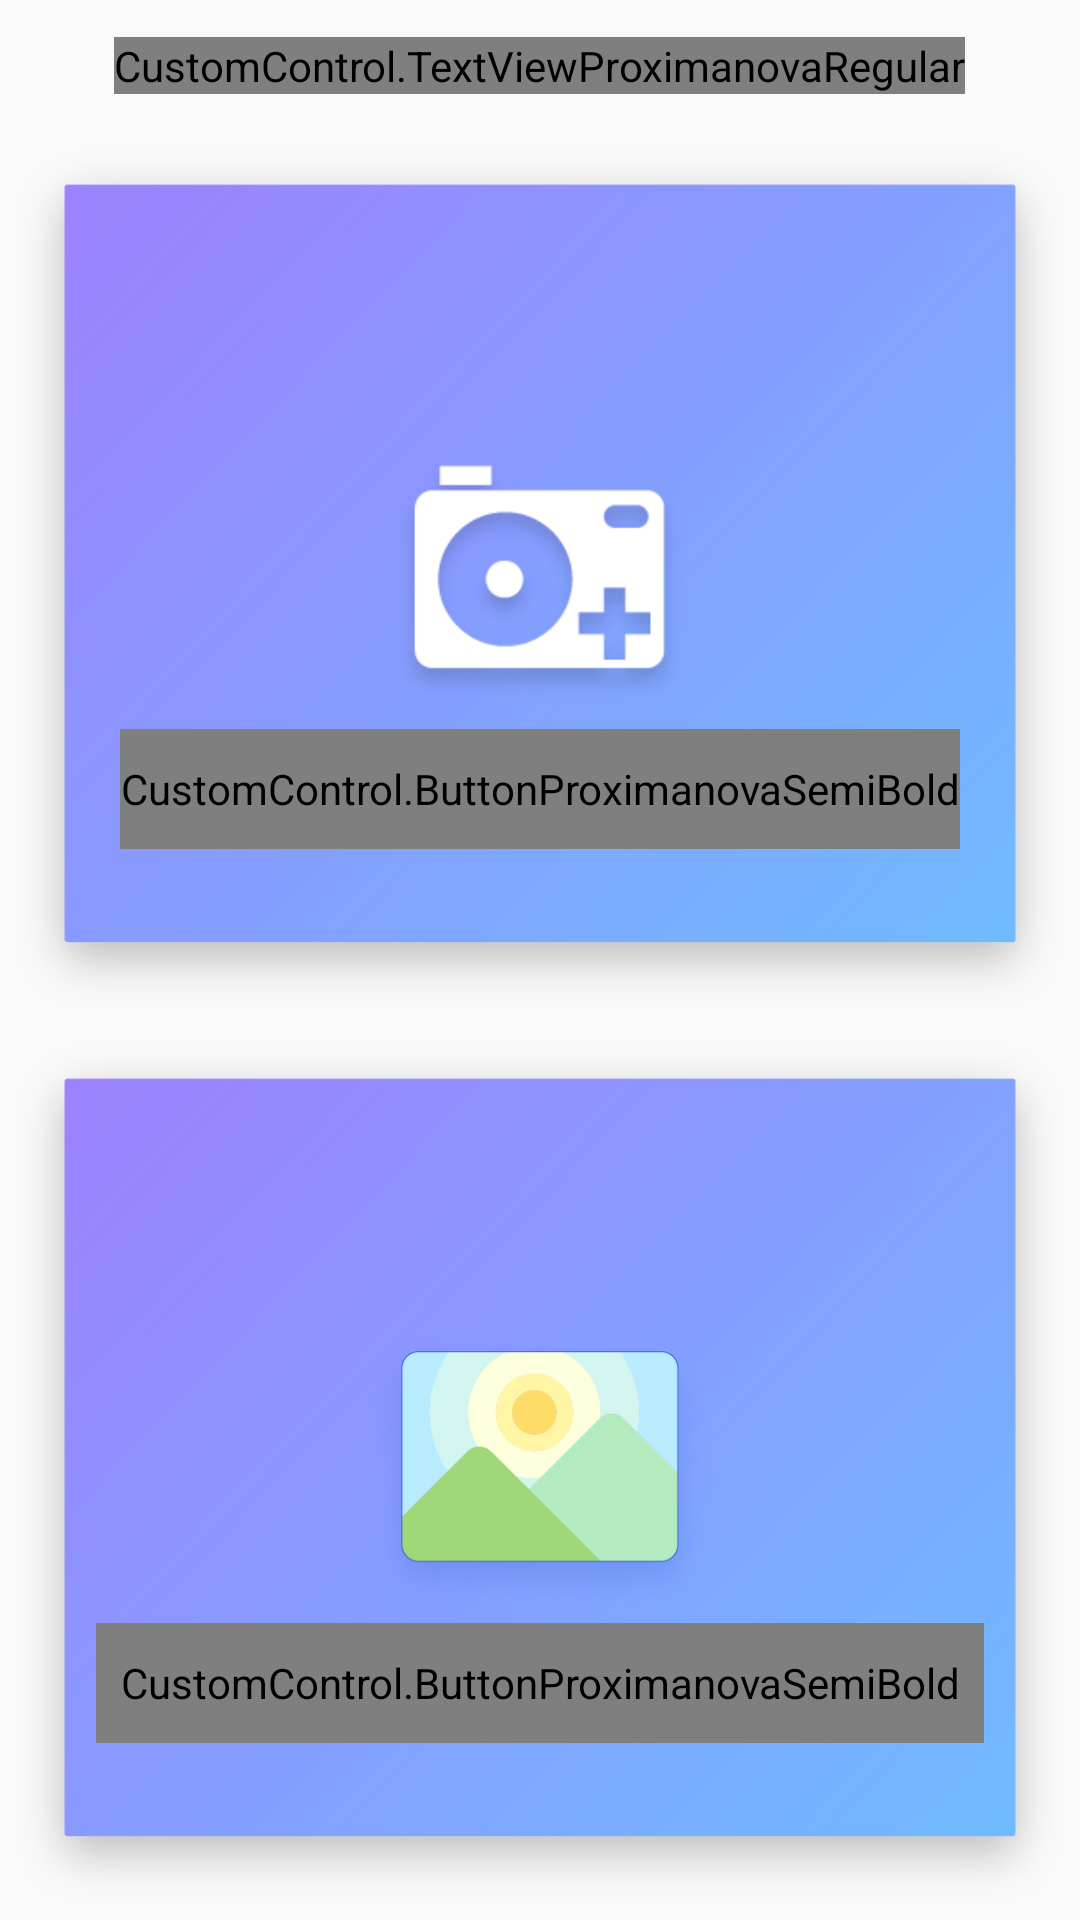

Android layout source for this screen:
<!-- AndroidManifest.xml: application theme AppTheme -->
<!-- res/layout/upload_option_screen.xml -->
<?xml version="1.0" encoding="utf-8"?>
<RelativeLayout xmlns:android="http://schemas.android.com/apk/res/android"
    android:layout_width="match_parent"
    android:layout_height="match_parent">

    <include
        android:id="@+id/topBar"
        layout="@layout/top_bar" />

    <LinearLayout
        android:layout_width="match_parent"
        android:layout_height="match_parent"
        android:layout_below="@id/topBar"
        android:orientation="vertical">

        <RelativeLayout
            android:id="@+id/addCameraImage"
            android:layout_width="match_parent"
            android:layout_height="0dp"
            android:layout_weight="1"
            android:background="@drawable/homeblue">

            <ImageView
                android:id="@+id/cameraIcon"
                android:layout_width="100dp"
                android:layout_height="100dp"
                android:layout_centerInParent="true"
                android:src="@drawable/camera_icon" />

            <CustomControl.ButtonProximanovaSemiBold
                android:id="@+id/takePicBtn"
                android:layout_width="wrap_content"
                android:layout_height="40dp"
                android:layout_below="@id/cameraIcon"
                android:layout_centerHorizontal="true"
                android:background="@drawable/white_rounded_button"
                android:text="@string/takePhoto"
                android:textAllCaps="false"
                android:textColor="@color/colorPrimary" />


        </RelativeLayout>

        <RelativeLayout
            android:id="@+id/addGallary"
            android:layout_width="match_parent"
            android:layout_height="0dp"
            android:layout_weight="1"
            android:background="@drawable/homeblue">

            <ImageView
                android:id="@+id/gallrryImage"
                android:layout_width="150dp"
                android:layout_height="100dp"
                android:layout_centerInParent="true"
                android:src="@drawable/gallary_upload" />

            <CustomControl.ButtonProximanovaSemiBold
                android:id="@+id/galleryBtn"
                android:layout_width="wrap_content"
                android:layout_height="40dp"
                android:layout_below="@id/gallrryImage"
                android:layout_centerHorizontal="true"
                android:background="@drawable/white_rounded_button"
                android:padding="8dp"
                android:text="@string/chooseFromgallry"
                android:textAllCaps="false"
                android:textColor="@color/colorPrimary" />
        </RelativeLayout>

    </LinearLayout>
</RelativeLayout>
<!-- res/layout/top_bar.xml (included above) -->
<?xml version="1.0" encoding="utf-8"?>
<RelativeLayout xmlns:android="http://schemas.android.com/apk/res/android"
    android:layout_width="match_parent"
    android:layout_height="wrap_content">

    <RelativeLayout
        android:id="@+id/toolbar"
        android:layout_width="match_parent"
        android:layout_height="44dp"
        android:layout_alignParentTop="true"
        android:background="@android:color/transparent">

        <CustomControl.TextViewIconStyle
            android:id="@+id/left"
            android:layout_width="44dp"
            android:layout_height="match_parent"
            android:layout_centerVertical="true"
            android:gravity="center"
            android:text="@string/back_arrow"
            android:textColor="@color/balck"
            android:textSize="35sp"
            android:visibility="invisible" />



        <CustomControl.TextViewProximanovaRegular
            android:id="@+id/toolbarText"
            android:layout_width="wrap_content"
            android:layout_height="wrap_content"
            android:layout_centerInParent="true"
            android:layout_gravity="center"
            android:inputType="textCapSentences"
            android:textColor="@android:color/black"
            android:textSize="20sp"
            android:textStyle="bold" />

        <LinearLayout
            android:layout_width="wrap_content"
            android:layout_height="match_parent"
            android:layout_alignParentEnd="true"
            android:layout_alignParentRight="true">

            <ImageView
                android:id="@+id/right3"
                android:layout_width="36dp"
                android:layout_height="match_parent"
                android:paddingRight="@dimen/activity_horizontal_margin"
                android:visibility="gone" />

            <ImageView
                android:id="@+id/right2"
                android:layout_width="20dp"
                android:layout_height="match_parent"
                android:layout_marginRight="5dp"
                android:visibility="gone" />

            <ImageView
                android:id="@+id/right"
                android:layout_width="30dp"
                android:layout_height="match_parent"
                android:layout_marginRight="@dimen/view_horizontal_margin"
                android:paddingBottom="12dp"
                android:paddingTop="12dp"
                android:visibility="gone" />

        </LinearLayout>
        <CustomControl.TextViewProximanovaRegular
            android:id="@+id/editText"
            android:layout_width="wrap_content"
            android:layout_height="wrap_content"
            android:text="@string/editText"
            android:textSize="18sp"
            android:layout_alignParentRight="true"
            android:padding="5dp"
            android:layout_marginRight="5dp"
            android:textColor="@color/blue_color"
            android:layout_centerVertical="true"
            android:visibility="gone"/>
       

    </RelativeLayout>
</RelativeLayout>
<!-- resources referenced by this layout -->
<resources>
  <color name="balck">#000000</color>
  <color name="blue_color">#0089CF</color>
  <color name="colorPrimary">#0089CF</color>
  <dimen name="activity_horizontal_margin">10dp</dimen>
  <dimen name="view_horizontal_margin">10dp</dimen>
  <!-- drawable camera_icon: png bitmap (drawable, 10410 bytes) -->
  <!-- drawable gallary_upload: png bitmap (drawable, 44234 bytes) -->
  <!-- drawable homeblue: png bitmap (drawable, 47225 bytes) -->
  <!-- drawable white_rounded_button (drawable) -->
  <?xml version="1.0" encoding="utf-8"?>
  <selector xmlns:android="http://schemas.android.com/apk/res/android">
      <item android:drawable="@drawable/white_rounded_background"
          android:state_selected="false" />
      <item android:drawable="@drawable/blue_rounded_background"
          android:state_selected="true" />
  
  </selector>
  <string name="back_arrow"></string>
  <string name="chooseFromgallry">Choose from Gallery</string>
  <string name="editText">Edit</string>
  <string name="searchIcon"></string>
  <string name="takePhoto">Take Photo</string>
  <style name="AppTheme" parent="Theme.AppCompat.Light.NoActionBar">
          
          <item name="colorPrimary">@color/colorPrimary</item>
          <item name="colorPrimaryDark">@color/colorPrimaryDark</item>
          <item name="colorAccent">@color/colorAccent</item>
          <item name="alertDialogTheme">@style/AlertDialogTheme</item>
      </style>
  <!-- drawable white_rounded_background (drawable) -->
  <shape android:shape="rectangle"
      xmlns:android="http://schemas.android.com/apk/res/android">
  
      <solid
          android:color="@android:color/white"/>
      <corners
          android:radius="100dp"/>
      <stroke
          android:color="@color/blue_color"
          android:width="0.5dp"/>
  
  </shape>
  <!-- drawable blue_rounded_background (drawable) -->
  <shape android:shape="rectangle"
      xmlns:android="http://schemas.android.com/apk/res/android">
  
      <solid
          android:color="@color/blue_color"/>
      <corners
          android:radius="100dp"/>
  
  </shape>
  <color name="colorPrimaryDark">#0089CF</color>
  <color name="colorAccent">#0089CF</color>
  <style name="AlertDialogTheme" parent="Theme.AppCompat.Light.Dialog.Alert">
          <item name="buttonBarNegativeButtonStyle">@style/NegativeButtonStyle</item>
          <item name="buttonBarPositiveButtonStyle">@style/PositiveButtonStyle</item>
      </style>
  <style name="NegativeButtonStyle" parent="Widget.AppCompat.Button.ButtonBar.AlertDialog">
          <item name="android:textColor">@color/colorPrimary</item>
      </style>
  <style name="PositiveButtonStyle" parent="Widget.AppCompat.Button.ButtonBar.AlertDialog">
          <item name="android:textColor">@color/colorPrimary</item>
      </style>
</resources>
